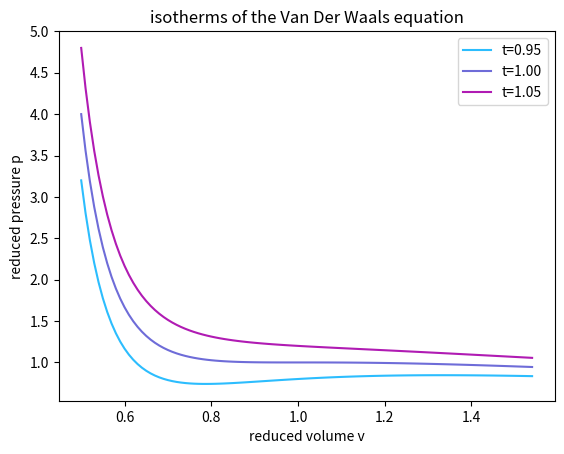

This chart was generated by the following Python code:
# -*- coding: utf-8 -*-
"""
Created on Tue Oct  5 14:58:13 2021

@author: computer
"""


import matplotlib.pylab as plt
import numpy as np

#function(s)
def vdwEqn(v, t):
    return 8*t/((3*v)-1) - (3/(v**2))

#array(s)
volumeArray = np.arange(0.5, 1.55, 0.01)
isothermOne = np.zeros(volumeArray.size)
isothermTwo = np.zeros(volumeArray.size)
isothermThree = np.zeros(volumeArray.size)

#calculate output
isothermOne = vdwEqn(volumeArray, 0.95)
isothermTwo = vdwEqn(volumeArray, 1.00)
isothermThree = vdwEqn(volumeArray, 1.05)


#plot graphs
plt.plot(volumeArray, isothermOne, '#2cbdfe', label = 't=0.95' )
plt.plot(volumeArray, isothermTwo, '#6e6cd8', label = 't=1.00' )
plt.plot(volumeArray, isothermThree, '#b01bb3', label = 't=1.05')

plt.title('isotherms of the Van Der Waals equation')
plt.xlabel('reduced volume v')
plt.ylabel('reduced pressure p')
plt.legend()

#save plot and display plot
plt.savefig('vdwGraph.png')

plt.show()
